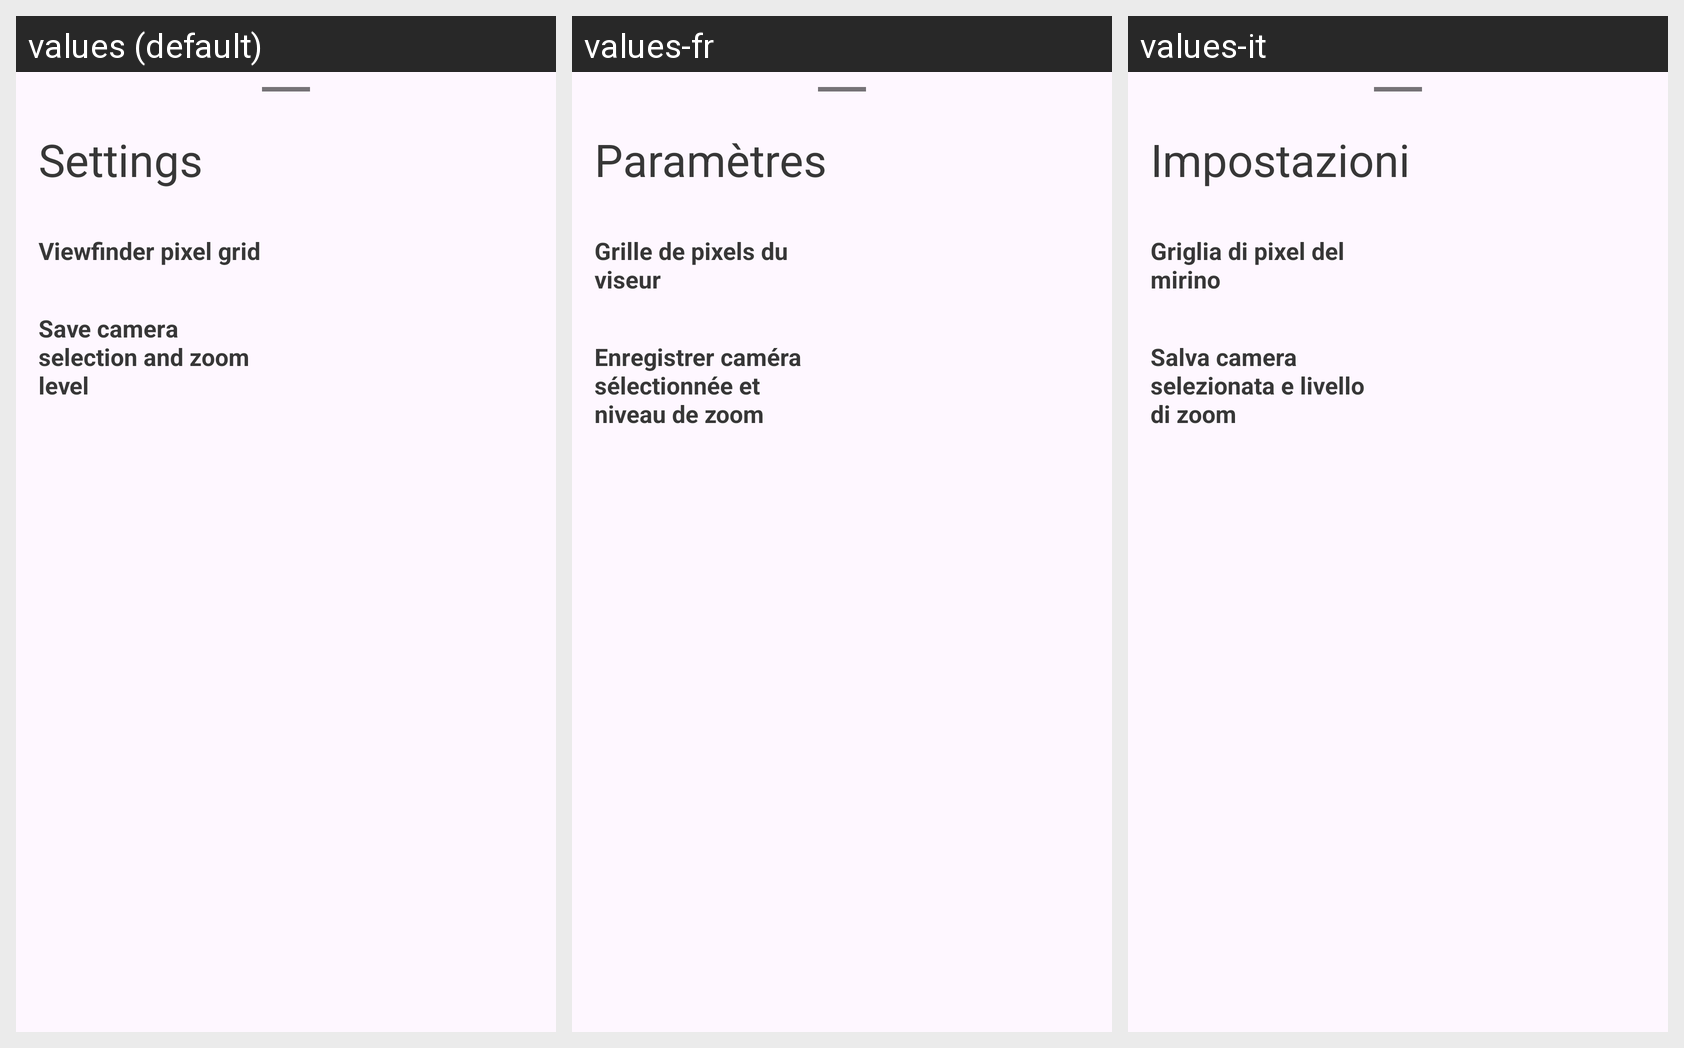

Strings drawn on this Android screen and how each of the app's shown locales translates them:
Android screen res/layout/dialog_fragment_settings.xml rendered under 3 locales, left to right: values (default), values-fr, values-it. Device: Nexus 5 (rendered at 1080×1920; each locale shown at half size, 540×960, under a caption strip naming it); theme Base.ThemeNoActionBar.
Strings drawn on this screen, with the default value and each locale's value (text and hints the layout hard-codes, and strings that could not be matched under every locale, appear in the picture but are not listed):

info_settings
  values: Settings
  values-fr: Paramètres
  values-it: Impostazioni

settings_viewfinder_pixels
  values: Viewfinder pixel grid
  values-fr: Grille de pixels du viseur
  values-it: Griglia di pixel del mirino

settings_save_camera_options
  values: Save camera selection and zoom level
  values-fr: Enregistrer caméra sélectionnée et niveau de zoom
  values-it: Salva camera selezionata e livello di zoom
